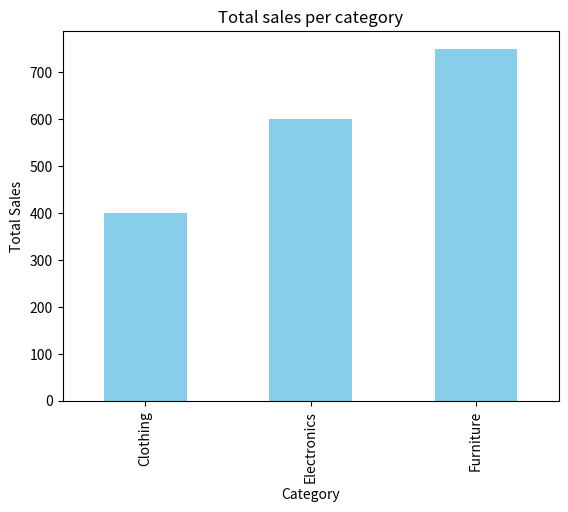

The script that saved this image:
# Exercise 8: DataFrame Plotting

import pandas as pd
import matplotlib.pyplot as plt

data = {
    "Product": ["A", "B", "A", "C", "B", "C", "A"],
    "Category": ["Electronics", "Clothing", "Electronics", "Furniture", 
                 "Clothing", "Furniture", "Electronics"],
    
    "Sales": [200, 150, 300, 400, 250, 350, 100]
}
df = pd.DataFrame(data)

cat_sal = df.groupby("Category")["Sales"].sum()

print(cat_sal)

cat_sal.plot(kind="bar", color="skyblue", title="Total sales per category")
plt.ylabel("Total Sales")
plt.show()
